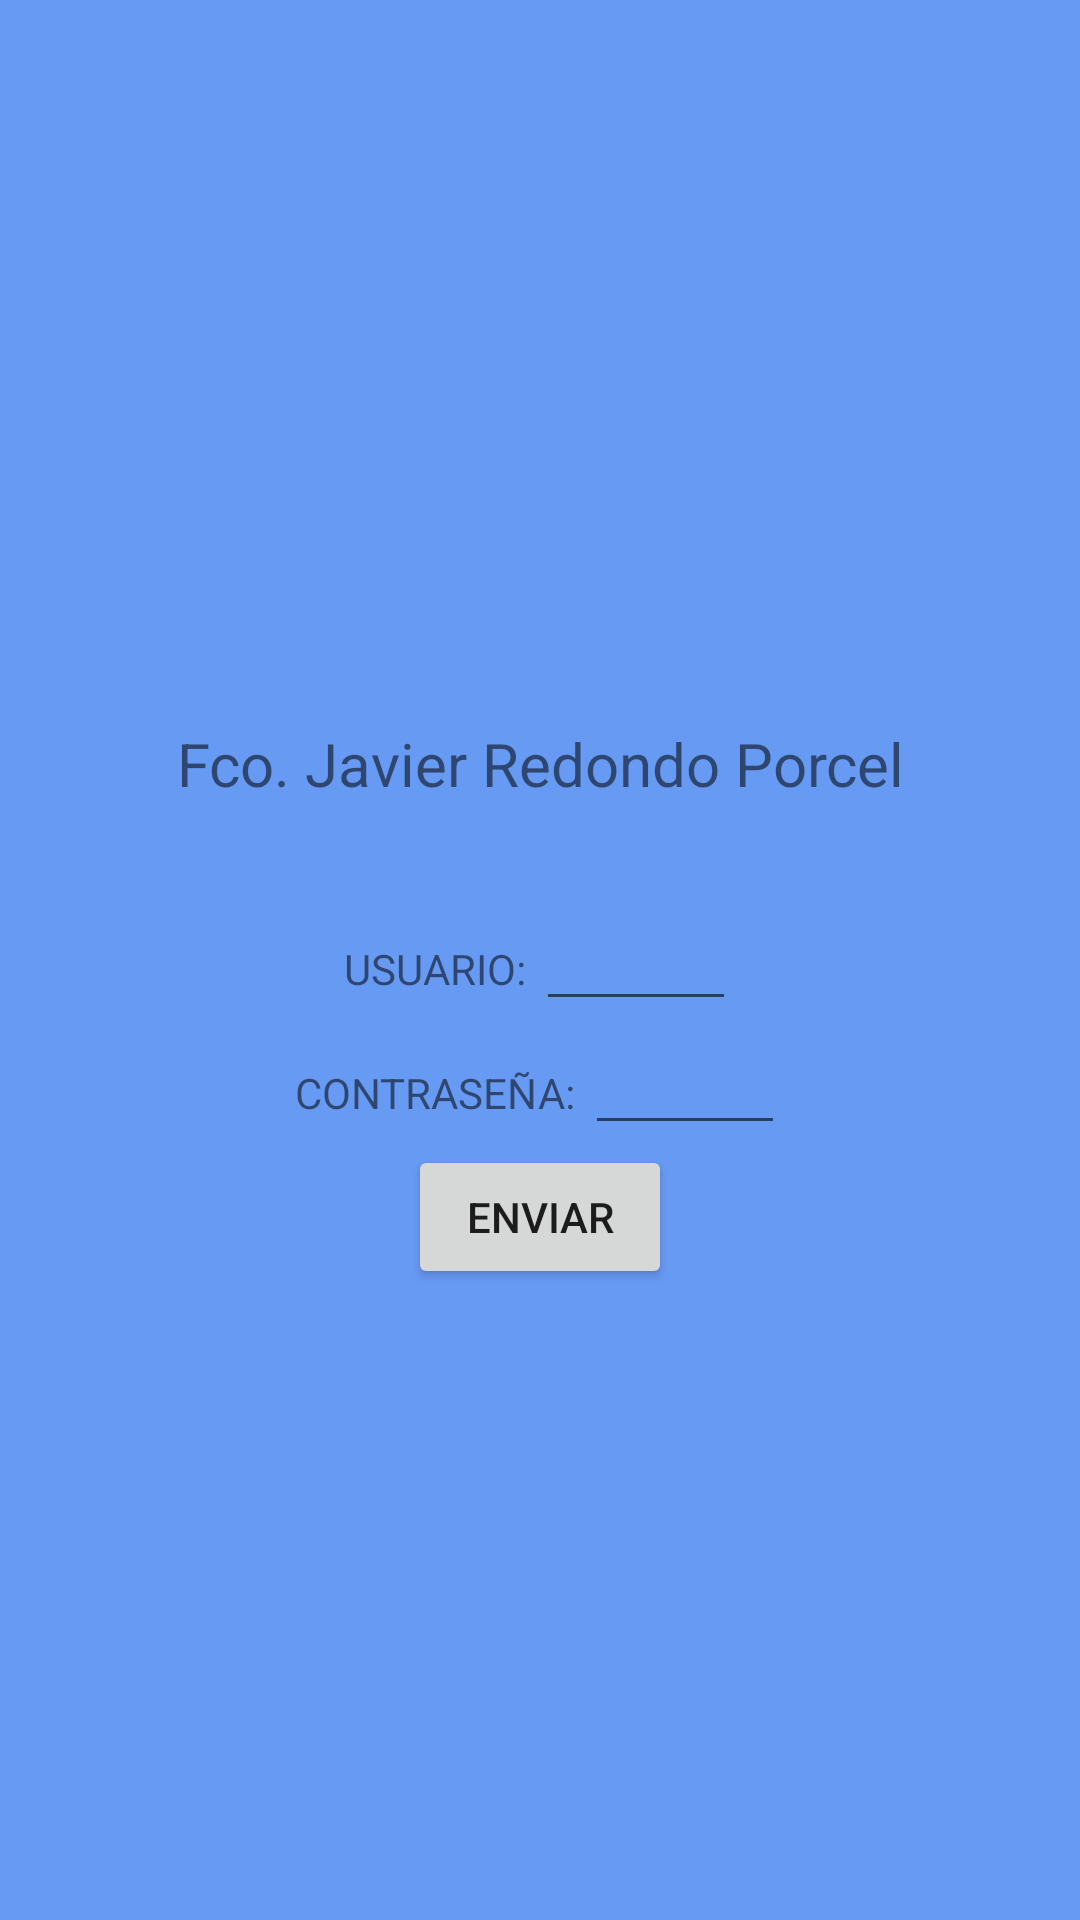

Here is an Android app screen rendered from its layout file. Give the layout XML and the strings, colors and styles it references.
<!-- AndroidManifest.xml: application theme Theme.APP_Tema1_fredpor -->
<!-- res/layout/activity_main.xml -->
<?xml version="1.0" encoding="utf-8"?>
<LinearLayout xmlns:android="http://schemas.android.com/apk/res/android"
    xmlns:app="http://schemas.android.com/apk/res-auto"
    xmlns:tools="http://schemas.android.com/tools"
    android:layout_width="match_parent"
    android:layout_height="match_parent"
    android:orientation="vertical"
    android:gravity="center"
    android:background="@color/white_blue"
    tools:context=".MainActivity">


    <ImageView
        android:id="@+id/imageView"
        android:layout_width="match_parent"
        android:layout_height="wrap_content"
        app:srcCompat="@drawable/messi" />


    <TextView
        android:id="@+id/text_autor"
        android:layout_width="match_parent"
        android:layout_height="89dp"
        android:gravity="center"
        android:text="@string/autor_name"
        android:textSize="20dp" />

    <LinearLayout
        android:layout_width="wrap_content"
        android:layout_height="wrap_content"
        android:orientation="horizontal">

        <TextView
            android:layout_width="wrap_content"
            android:layout_height="20dp"
            android:text="USUARIO: " />

        <EditText
            android:id="@+id/textUser"
            android:layout_width="wrap_content"
            android:layout_height="wrap_content"
            android:width="200px" />

    </LinearLayout>
    <LinearLayout
        android:layout_width="wrap_content"
        android:layout_height="wrap_content"
        android:orientation="horizontal">

        <TextView
            android:layout_width="wrap_content"
            android:layout_height="20dp"
            android:text="CONTRASEÑA: " />

        <EditText
            android:id="@+id/textPassword"
            android:layout_width="wrap_content"
            android:layout_height="wrap_content"
            android:inputType="textPassword"
            android:width="200px"/>

    </LinearLayout>

    <Button
        android:id="@+id/botonSubmit"
        android:layout_width="wrap_content"
        android:layout_height="wrap_content"
        android:text="Enviar" />




</LinearLayout>
<!-- resources referenced by this layout -->
<resources>
  <color name="white_blue">#679AF3</color>
  <string name="autor_name">Fco. Javier Redondo Porcel</string>
  <style name="Theme.APP_Tema1_fredpor" parent="Theme.AppCompat.Light" />
</resources>
